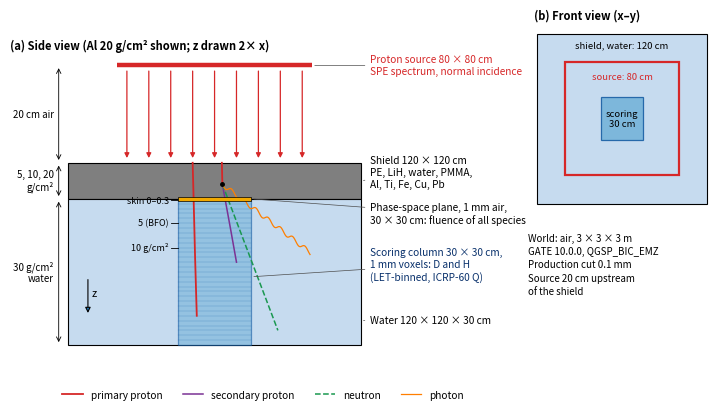

The matplotlib source for this figure: (Note: this script raises an exception after producing the figure.)
"""make_fig_geometry.py — Fig. 1: simulation geometry. (a) side view x–z to scale (Al 20 g/cm² shown),
(b) front view x–y. Values from run_spectrum.py (wide geometry).
Usage: python analysis/make_fig_geometry.py  → figures/geometry.png/.pdf"""
import numpy as np
import matplotlib; matplotlib.use("Agg")
import matplotlib.pyplot as plt
from matplotlib.patches import Rectangle, FancyArrowPatch
from matplotlib.lines import Line2D
plt.rcParams.update({"font.size": 8, "savefig.bbox": "tight"})
T = 7.41                      # cm, Al 20 g/cm²
ZS, ZW = -T - 20, 30.0
C = dict(src="#d62728", slab="#7f7f7f", water="#c6dbef", score="#6baed6", plane="#f2a900",
         sec="#7b3294", n="#1a9850", g="#ff7f00")

fig = plt.figure(figsize=(7.2, 4.4))
ax = fig.add_axes([0.0, 0.07, 0.69, 0.90]); bx = fig.add_axes([0.72, 0.50, 0.26, 0.40])

# ---------- (a) side view ----------
ax.add_patch(Rectangle((-60, -T), 120, T, fc=C["slab"], ec="k", lw=0.8))
ax.add_patch(Rectangle((-60, 0.0), 120, ZW, fc=C["water"], ec="k", lw=0.8))
ax.add_patch(Rectangle((-15, 0.0), 30, ZW, fc=C["score"], ec="#08519c", lw=0.9, alpha=0.55))
for z in np.arange(1, ZW, 1.0): ax.plot([-15, 15], [z, z], color="#08519c", lw=0.2, alpha=0.6)
ax.add_patch(Rectangle((-15, -0.35), 30, 0.7, fc=C["plane"], ec="k", lw=0.5, zorder=5))
ax.plot([-40, 40], [ZS, ZS], color=C["src"], lw=3.2, solid_capstyle="butt")
for x in np.linspace(-36, 36, 9):
    ax.add_patch(FancyArrowPatch((x, ZS + 0.6), (x, -T - 0.4), arrowstyle="-|>", mutation_scale=7, color=C["src"], lw=0.9))
# illustrative tracks (left half of the column, away from labels)
ax.plot([-9, -8.6, -8.0, -7.3], [-T, 0, 12, 24], color=C["src"], lw=1.3)                       # primary p
ax.plot([3, 3.2], [-T, -3.0], color=C["src"], lw=1.3); ax.plot(3.2, -3.0, "o", ms=2.5, color="k", zorder=6)
ax.plot([3.2, 6.5, 9.0], [-3.0, 6, 13], color=C["sec"], lw=1.1)                                 # secondary p
ax.plot([3.2, 26], [-3.0, 27], color=C["n"], lw=1.1, ls="--")                                 # neutron
t = np.linspace(0, 1, 120); gx = 3.2 + 36 * t; gz = -3.0 + 14 * t + 0.5 * np.sin(t * 45)
ax.plot(gx, gz, color=C["g"], lw=0.9)                                                           # gamma
# dimensions (left)
def dim(z0, z1, txt):
    ax.annotate("", xy=(-64, z0), xytext=(-64, z1), arrowprops=dict(arrowstyle="<->", lw=0.6))
    ax.text(-66, (z0 + z1) / 2, txt, ha="right", va="center", fontsize=7)
dim(ZS, -T, "20 cm air"); dim(-T, 0, "5, 10, 20\ng/cm²"); dim(0, ZW, "30 g/cm²\nwater")
# labels (right) with leader lines
def lab(xy, xytext, txt, color="k"):
    ax.annotate(txt, xy=xy, xytext=xytext, fontsize=7.3, color=color, va="center",
                arrowprops=dict(arrowstyle="-", lw=0.5, color="0.3"))
lab((40, ZS), (64, ZS), "Proton source 80 × 80 cm\nSPE spectrum, normal incidence", C["src"])
lab((60, -T / 2), (64, -5.5), "Shield 120 × 120 cm\nPE, LiH, water, PMMA,\nAl, Ti, Fe, Cu, Pb")
lab((15, 0), (64, 3.0), "Phase-space plane, 1 mm air,\n30 × 30 cm: fluence of all species")
lab((15, 16), (64, 13.5), "Scoring column 30 × 30 cm,\n1 mm voxels: D and H\n(LET-binned, ICRP-60 Q)", "#08306b")
lab((60, 25), (64, 25), "Water 120 × 120 × 30 cm")
for z, t_ in ((0.3, "skin 0–0.3"), (5, "5 (BFO)"), (10, "10 g/cm²")):
    ax.plot([-18, -15], [z, z], color="k", lw=0.6); ax.text(-18.8, z, t_, va="center", ha="right", fontsize=6.5)
ax.annotate("", xy=(-52, 24), xytext=(-52, 16), arrowprops=dict(arrowstyle="-|>", lw=0.8)); ax.text(-50.5, 20, "z", fontsize=8)
ax.set_xlim(-84, 120); ax.set_ylim(ZW + 1.5, ZS - 4.5); ax.set_aspect(2.0); ax.axis("off")
ax.text(-84, ZS - 3.3, "(a) Side view (Al 20 g/cm² shown; z drawn 2× x)", fontsize=8, fontweight="bold")
hl = [Line2D([], [], color=C["src"], lw=1.3), Line2D([], [], color=C["sec"], lw=1.1),
      Line2D([], [], color=C["n"], lw=1.1, ls="--"), Line2D([], [], color=C["g"], lw=0.9)]
fig.legend(hl, ["primary proton", "secondary proton", "neutron", "photon"], ncol=4, frameon=False,
           loc="lower left", bbox_to_anchor=(0.06, 0.04), fontsize=7.3)

# ---------- (b) front view ----------
bx.add_patch(Rectangle((-60, -60), 120, 120, fc=C["water"], ec="k", lw=0.8))
bx.add_patch(Rectangle((-40, -40), 80, 80, fc="none", ec=C["src"], lw=1.6))
bx.add_patch(Rectangle((-15, -15), 30, 30, fc=C["score"], ec="#08519c", lw=0.9, alpha=0.8))
bx.text(0, 50, "shield, water: 120 cm", ha="center", fontsize=6.8)
bx.text(0, 28, "source: 80 cm", ha="center", color=C["src"], fontsize=6.8)
bx.text(0, 0, "scoring\n30 cm", ha="center", va="center", fontsize=6.8)
bx.set_xlim(-62, 62); bx.set_ylim(-62, 62); bx.set_aspect("equal"); bx.axis("off")
bx.text(-62, 70, "(b) Front view (x–y)", fontsize=8, fontweight="bold")
fig.text(0.72, 0.44, "World: air, 3 × 3 × 3 m\nGATE 10.0.0, QGSP_BIC_EMZ\nProduction cut 0.1 mm\nSource 20 cm upstream\nof the shield",
         fontsize=7, va="top", linespacing=1.4)
for ext in ("png", "pdf"): fig.savefig(f"figures/geometry.{ext}", dpi=300)
print("Written: figures/geometry (.png + .pdf)")
